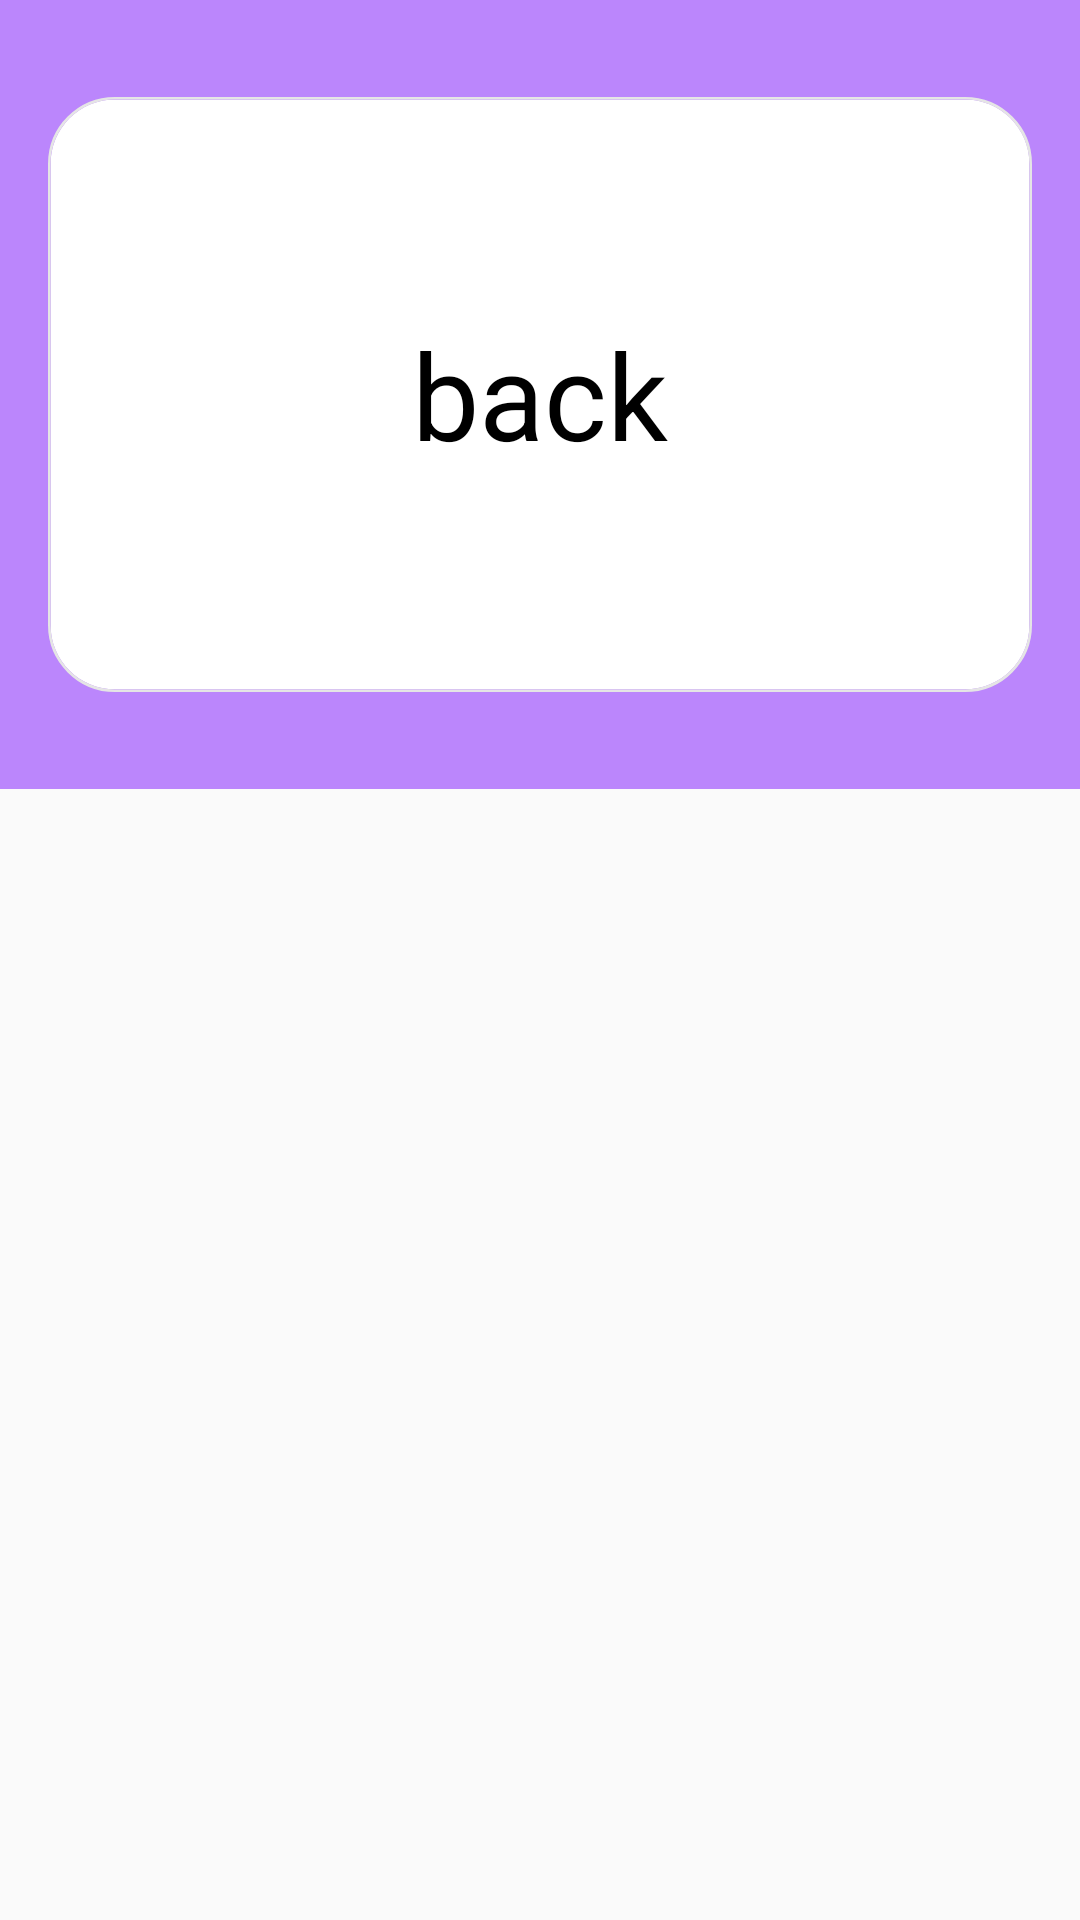

The Android layout XML behind this screen, and the referenced resources:
<!-- AndroidManifest.xml: application theme Theme.RememberMe -->
<!-- res/layout/flashcard.xml -->
<?xml version="1.0" encoding="utf-8"?>
<FrameLayout
    xmlns:android="http://schemas.android.com/apk/res/android" android:layout_width="match_parent"
    android:layout_height="match_parent">

    <FrameLayout
        android:id="@+id/card_front"
        android:layout_width="match_parent"
        android:layout_height="wrap_content"
        android:gravity="center">
        <include layout="@layout/flashcard_front" />
    </FrameLayout>

    <FrameLayout
        android:id="@+id/card_back"
        android:layout_width="match_parent"
        android:layout_height="wrap_content"
        android:gravity="center">
        <include layout="@layout/flashcard_back" />
    </FrameLayout>

</FrameLayout>
<!-- res/layout/flashcard_front.xml (included above) -->
<?xml version="1.0" encoding="utf-8"?>
<FrameLayout xmlns:android="http://schemas.android.com/apk/res/android"
    android:layout_width="match_parent"
    android:layout_height="match_parent"
    android:orientation="vertical">

    <ImageView
        android:layout_width="match_parent"
        android:layout_height="match_parent"
        android:padding="16dp"
        android:src="@drawable/card"
        android:background="@color/purple_200"
        />

    <TextView
        android:id="@+id/question"
        android:layout_width="match_parent"
        android:layout_height="match_parent"
        android:text="quesiton here"
        android:textSize="40dp"
        android:textColor="@color/black"
        android:gravity="center"/>

</FrameLayout>
<!-- res/layout/flashcard_back.xml (included above) -->
<?xml version="1.0" encoding="utf-8"?>
<FrameLayout xmlns:android="http://schemas.android.com/apk/res/android"
    android:layout_width="match_parent"
    android:layout_height="match_parent"
    android:orientation="vertical">

    <ImageView
        android:layout_width="match_parent"
        android:layout_height="match_parent"
        android:padding="16dp"
        android:src="@drawable/card"
        android:background="@color/purple_200"
        />

    <TextView
        android:layout_width="match_parent"
        android:layout_height="match_parent"
        android:text="back"
        android:textSize="40dp"
        android:textColor="@color/black"
        android:gravity="center"/>

</FrameLayout>
<!-- resources referenced by this layout -->
<resources>
  <color name="black">#FF000000</color>
  <color name="purple_200">#FFBB86FC</color>
  <!-- drawable card (drawable) -->
  <?xml version="1.0" encoding="utf-8"?>
  <vector
      xmlns:android="http://schemas.android.com/apk/res/android"
      xmlns:aapt="http://schemas.android.com/aapt"
      android:width="382dp"
      android:height="231dp"
      android:viewportWidth="382"
      android:viewportHeight="231"
      >
  
      <group>
  
          <clip-path
              android:pathData="M26 1H356C369.807 1 381 12.1929 381 26V205C381 218.807 369.807 230 356 230H26C12.1929 230 1 218.807 1 205V26C1 12.1929 12.1929 1 26 1Z"
              />
  
          <path
              android:pathData="M1 1V230H381V1"
              android:fillColor="#FFFFFF"
              />
  
      </group>
  
      <group>
  
          <clip-path
              android:pathData="M0 0V231H382V0M26 1H356C369.807 1 381 12.1929 381 26V205C381 218.807 369.807 230 356 230H26C12.1929 230 1 218.807 1 205V26C1 12.1929 12.1929 1 26 1Z"
              />
  
          <path
              android:pathData="M26 1H356C369.807 1 381 12.1929 381 26V205C381 218.807 369.807 230 356 230H26C12.1929 230 1 218.807 1 205V26C1 12.1929 12.1929 1 26 1Z"
              android:strokeWidth="2"
              android:strokeColor="#E5E5E5"
              />
  
      </group>
  
  </vector>
  <style name="Theme.RememberMe" parent="Theme.AppCompat.Light">
          
          <item name="colorPrimary">@color/custom_blue</item>
          <item name="colorPrimaryVariant">@color/custom_blue</item>
          <item name="colorOnPrimary">@color/white</item>
          <item name="android:actionMenuTextColor">@color/white</item>
          
          
          
          
      </style>
  <color name="custom_blue">#4c6ad8</color>
  <color name="white">#FFFFFFFF</color>
</resources>
